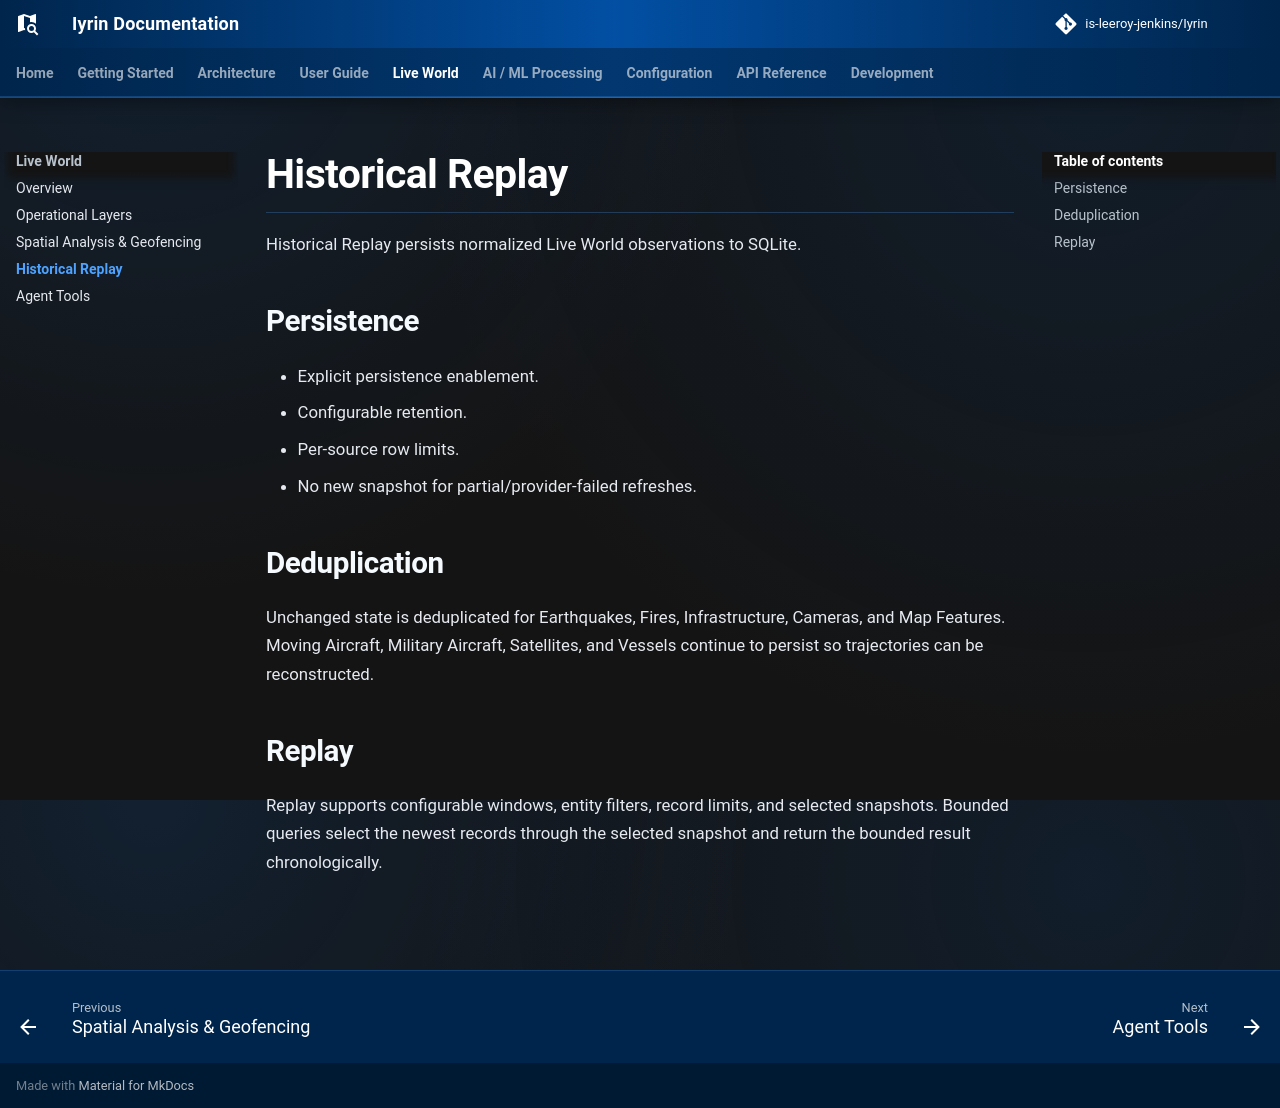

repository: is-leeroy-jenkins/Iyrin · page: live-world/history/index.html · generator: mkdocs

# Historical Replay

Historical Replay persists normalized Live World observations to SQLite.

## Persistence

- Explicit persistence enablement.
- Configurable retention.
- Per-source row limits.
- No new snapshot for partial/provider-failed refreshes.

## Deduplication

Unchanged state is deduplicated for Earthquakes, Fires, Infrastructure, Cameras, and Map Features. Moving Aircraft, Military Aircraft, Satellites, and Vessels continue to persist so trajectories can be reconstructed.

## Replay

Replay supports configurable windows, entity filters, record limits, and selected snapshots. Bounded queries select the newest records through the selected snapshot and return the bounded result chronologically.
